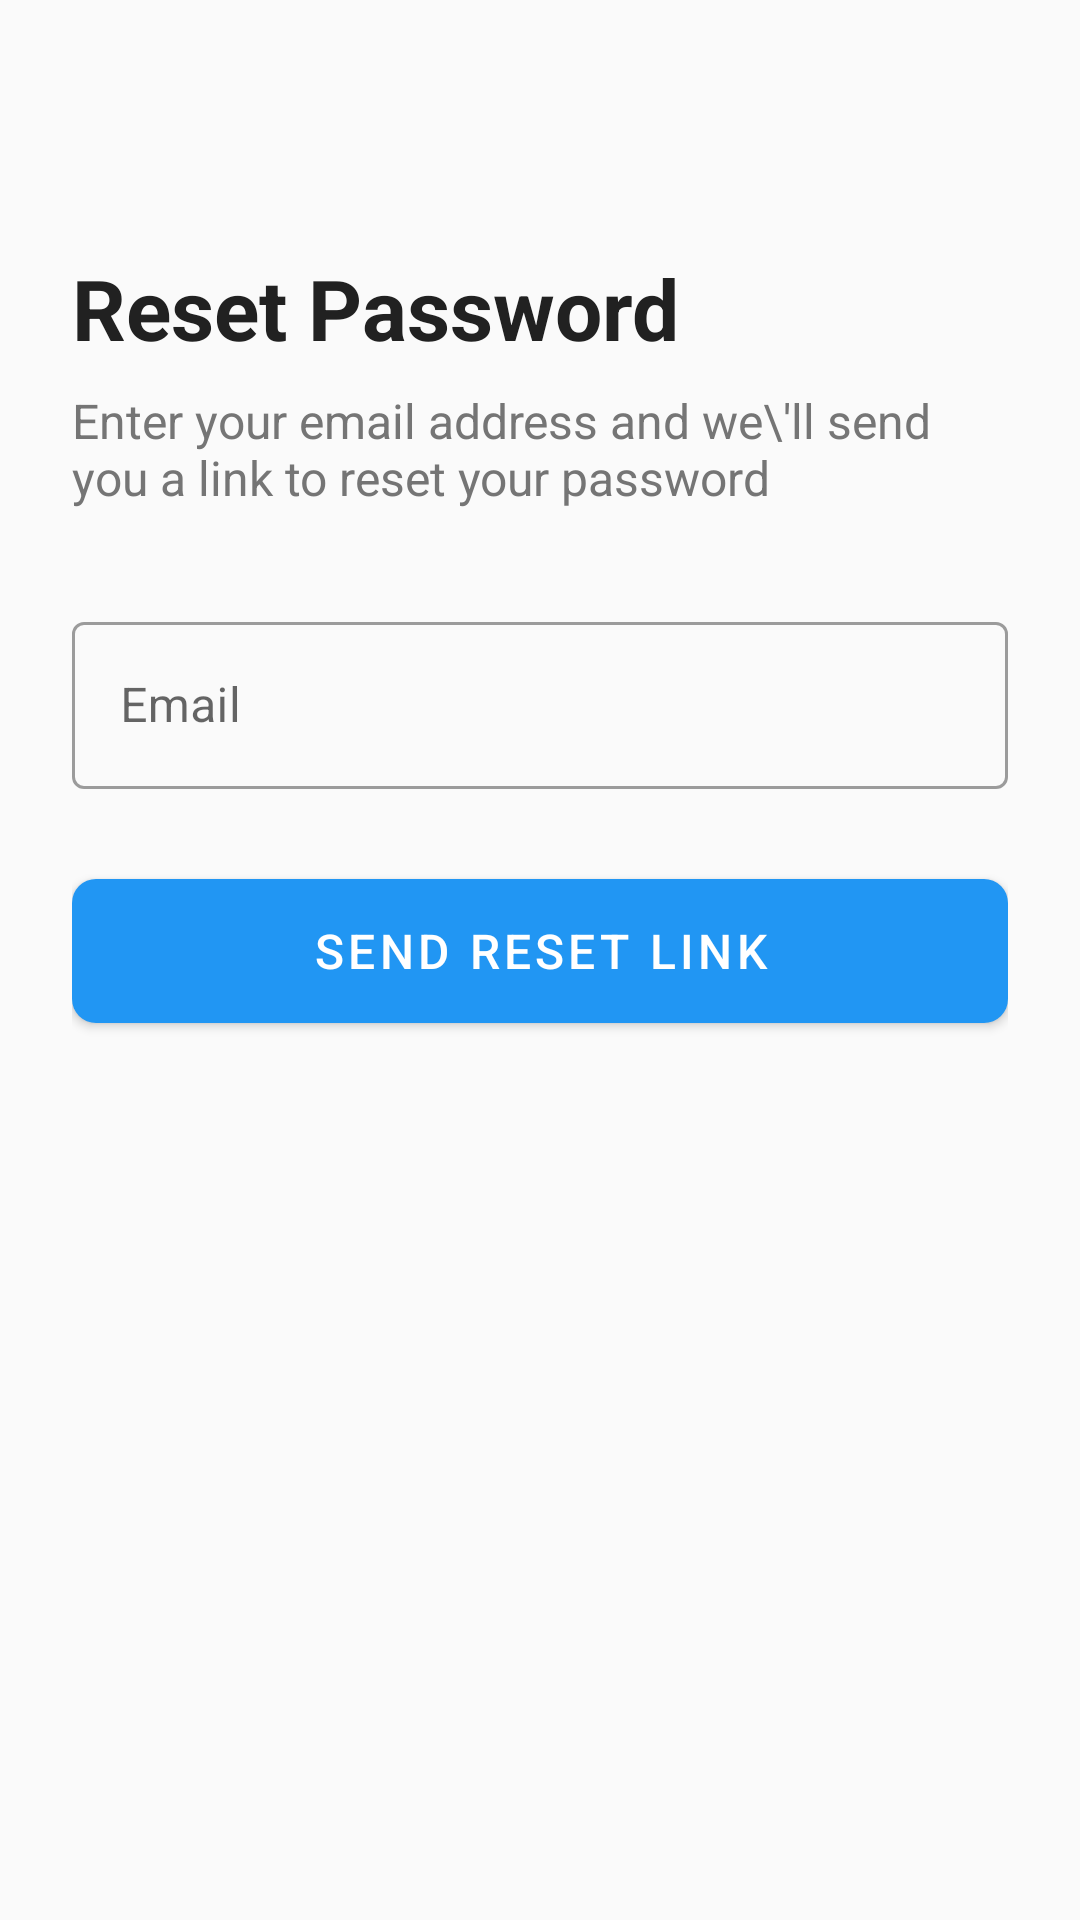

Reconstruct the res/layout file that produces this screen, plus the resources it refers to.
<!-- AndroidManifest.xml: application theme Theme.Prashiskshan -->
<!-- res/layout/activity_forgot_password.xml -->
<?xml version="1.0" encoding="utf-8"?>
<androidx.constraintlayout.widget.ConstraintLayout xmlns:android="http://schemas.android.com/apk/res/android"
    xmlns:app="http://schemas.android.com/apk/res-auto"
    xmlns:tools="http://schemas.android.com/tools"
    android:layout_width="match_parent"
    android:layout_height="match_parent"
    android:padding="24dp"
    tools:context=".presentation.auth.ForgotPasswordActivity">

    <TextView
        android:id="@+id/tvTitle"
        android:layout_width="wrap_content"
        android:layout_height="wrap_content"
        android:layout_marginTop="60dp"
        android:text="Reset Password"
        android:textColor="@color/text_primary"
        android:textSize="28sp"
        android:textStyle="bold"
        app:layout_constraintStart_toStartOf="parent"
        app:layout_constraintTop_toTopOf="parent" />

    <TextView
        android:id="@+id/tvSubtitle"
        android:layout_width="0dp"
        android:layout_height="wrap_content"
        android:layout_marginTop="8dp"
        android:text="Enter your email address and we\'ll send you a link to reset your password"
        android:textColor="@color/text_secondary"
        android:textSize="16sp"
        app:layout_constraintEnd_toEndOf="parent"
        app:layout_constraintStart_toStartOf="parent"
        app:layout_constraintTop_toBottomOf="@id/tvTitle" />

    <com.google.android.material.textfield.TextInputLayout
        android:id="@+id/tilEmail"
        style="@style/Widget.MaterialComponents.TextInputLayout.OutlinedBox"
        android:layout_width="match_parent"
        android:layout_height="wrap_content"
        android:layout_marginTop="32dp"
        android:hint="@string/email"
        app:layout_constraintTop_toBottomOf="@id/tvSubtitle">

        <com.google.android.material.textfield.TextInputEditText
            android:id="@+id/etEmail"
            android:layout_width="match_parent"
            android:layout_height="wrap_content"
            android:inputType="textEmailAddress" />

    </com.google.android.material.textfield.TextInputLayout>

    <com.google.android.material.button.MaterialButton
        android:id="@+id/btnResetPassword"
        android:layout_width="match_parent"
        android:layout_height="60dp"
        android:layout_marginTop="24dp"
        android:text="Send Reset Link"
        android:textSize="16sp"
        app:cornerRadius="8dp"
        app:layout_constraintTop_toBottomOf="@id/tilEmail" />

    <ProgressBar
        android:id="@+id/progressBar"
        android:layout_width="24dp"
        android:layout_height="24dp"
        android:visibility="gone"
        app:layout_constraintBottom_toBottomOf="@id/btnResetPassword"
        app:layout_constraintEnd_toEndOf="@id/btnResetPassword"
        app:layout_constraintStart_toStartOf="@id/btnResetPassword"
        app:layout_constraintTop_toTopOf="@id/btnResetPassword" />

</androidx.constraintlayout.widget.ConstraintLayout>
<!-- resources referenced by this layout -->
<resources>
  <color name="text_primary">#212121</color>
  <color name="text_secondary">#757575</color>
  <string name="email">Email</string>
  <style name="Theme.Prashiskshan" parent="Theme.MaterialComponents.DayNight.NoActionBar">
          <item name="colorPrimary">@color/primary</item>
          <item name="colorPrimaryDark">@color/primary_dark</item>
          <item name="colorAccent">@color/accent</item>
          <item name="android:windowBackground">@color/background</item>
          <item name="android:textColorPrimary">@color/text_primary</item>
          <item name="android:textColorSecondary">@color/text_secondary</item>
          <item name="android:statusBarColor">@color/primary_dark</item>
      </style>
  <color name="primary">#2196F3</color>
  <color name="primary_dark">#1976D2</color>
  <color name="accent">#FF4081</color>
  <color name="background">#FAFAFA</color>
</resources>
